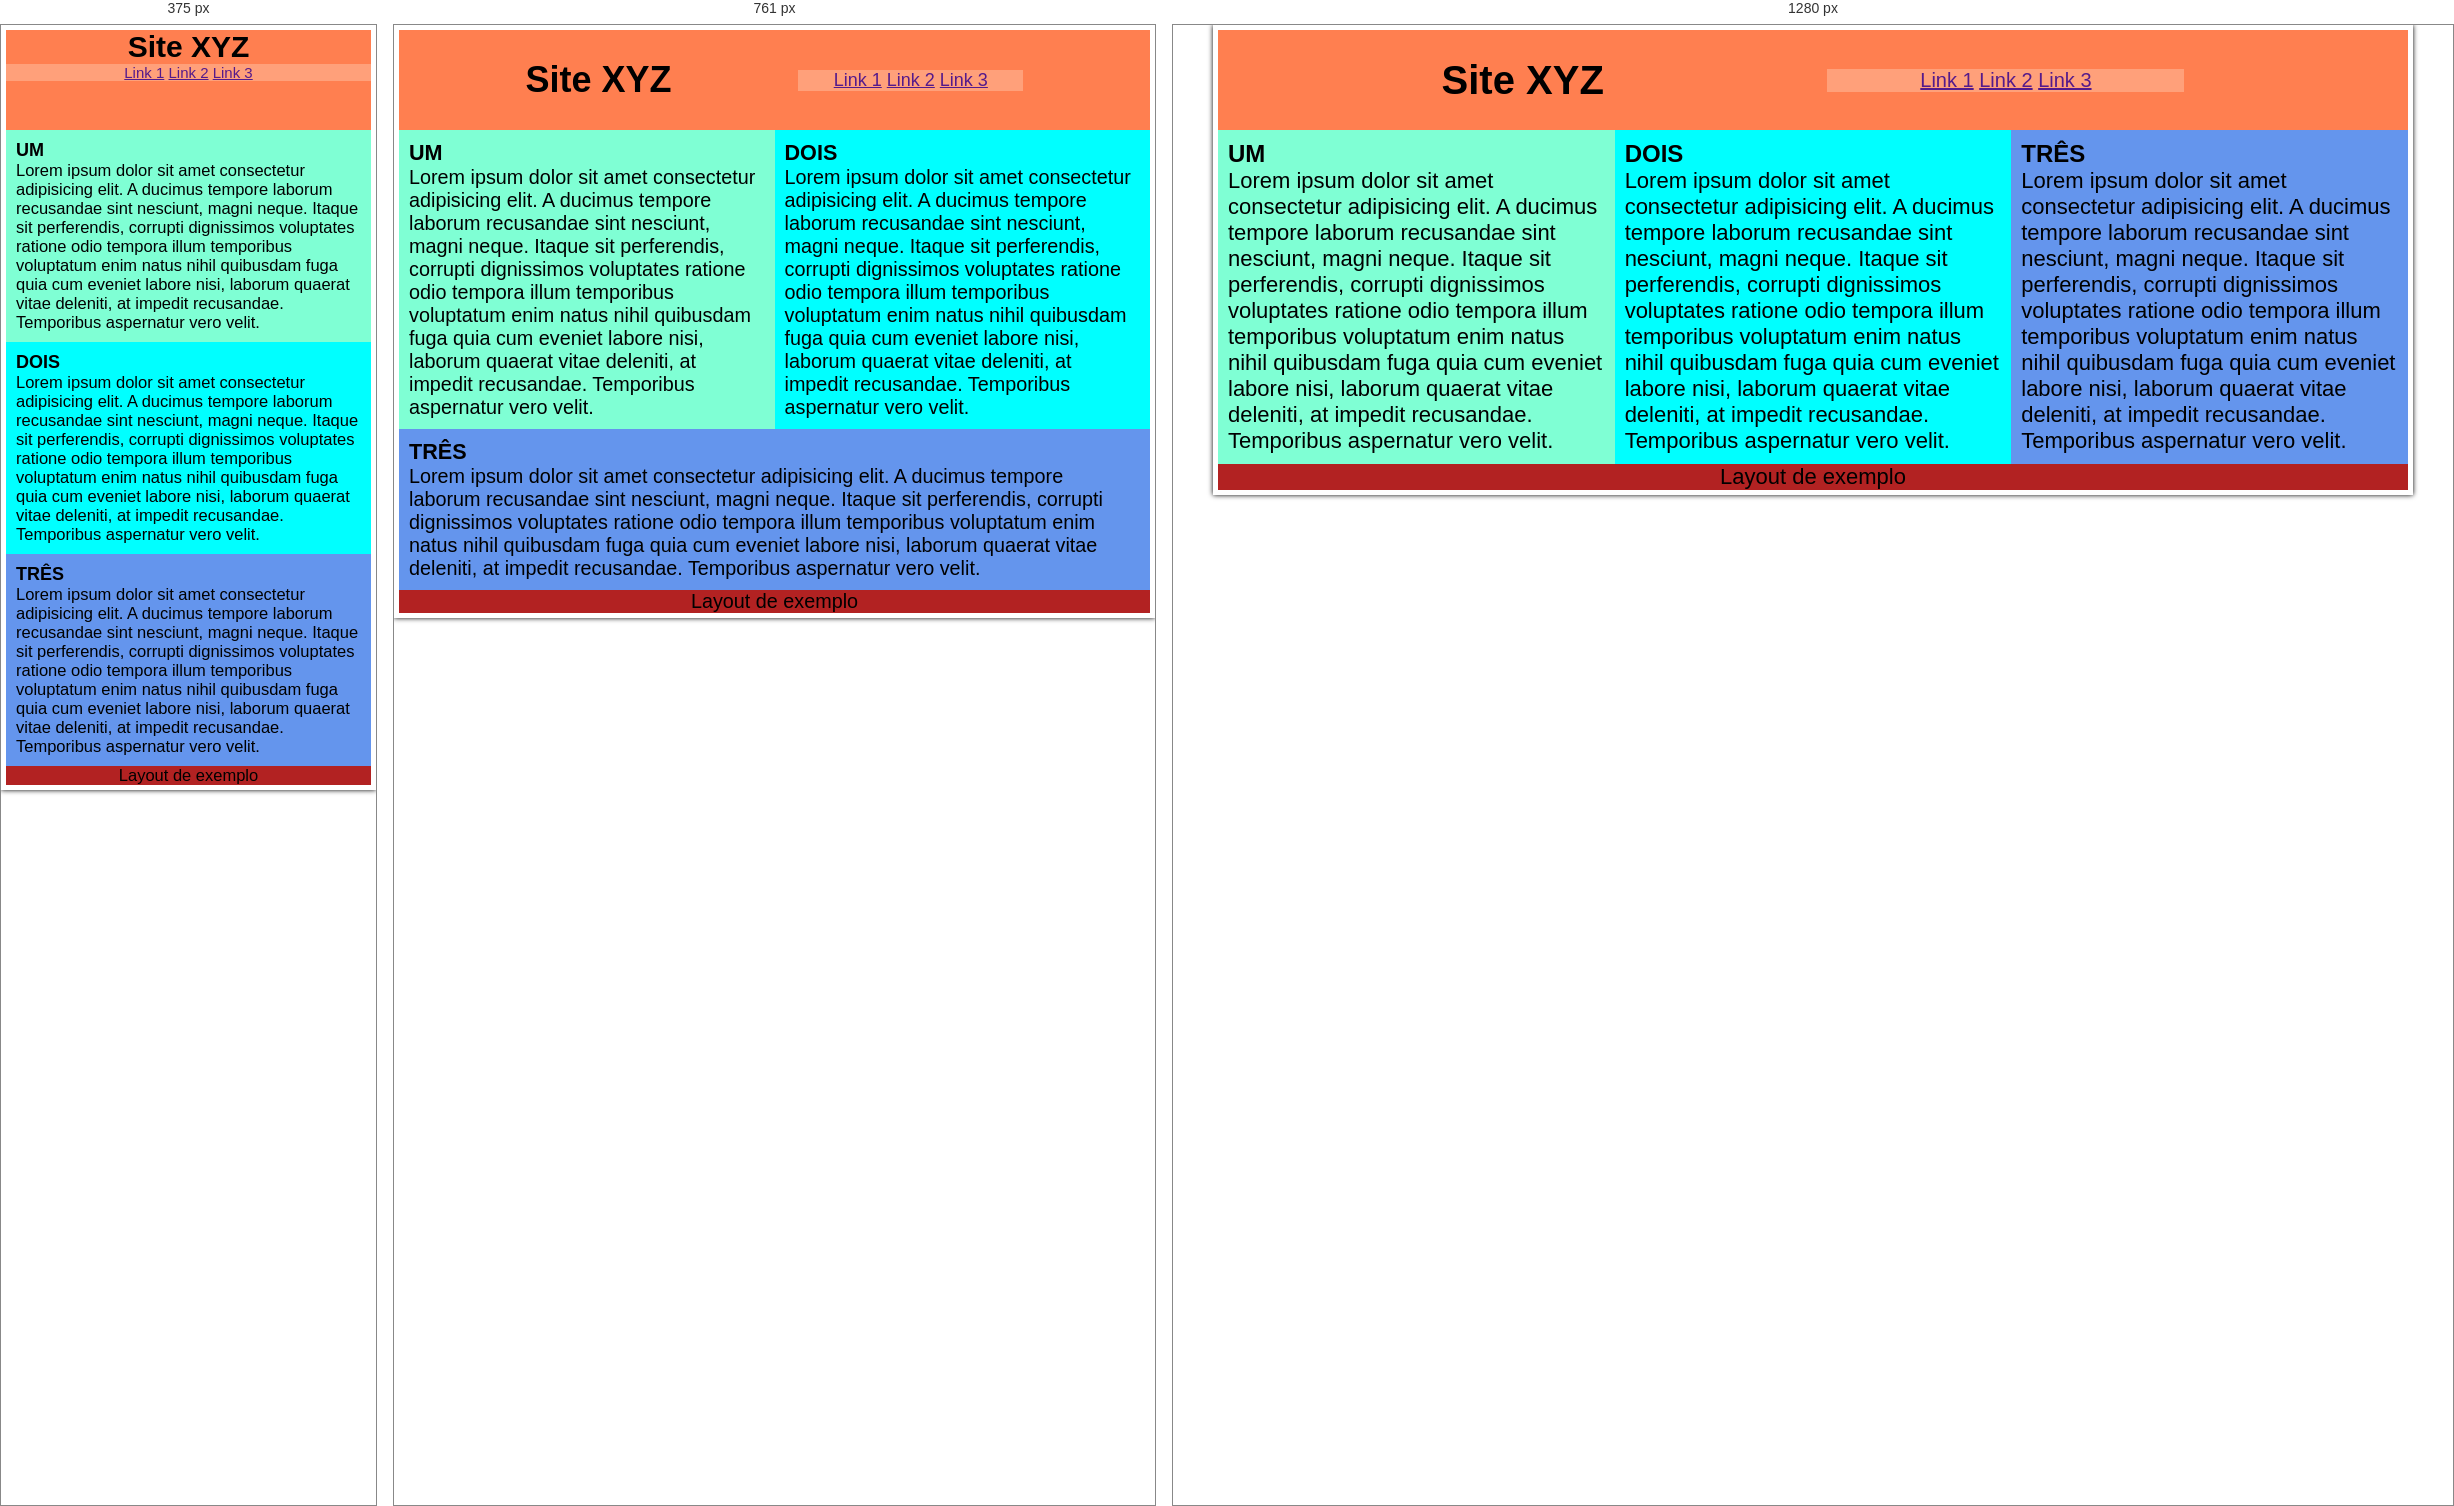
Rendered at 375 px, 761 px and 1280 px, left to right.

<!-- file: exemplo03-layout.html -->
<!DOCTYPE html>
<html lang="pt-br">
<head>
<meta charset="UTF-8">
<meta http-equiv="X-UA-Compatible" content="IE=edge">
<meta name="viewport" content="width=device-width, initial-scale=1.0">
<title>Layout</title>
<style>

*, *::before, *::after { 
    box-sizing: border-box; 
}

/* Importante para o uso da medida rem */
html {
    font-size: 15px;
}

body { 
    font-family: 'Segoe UI', Tahoma, Verdana, sans-serif;
}

#container {
    box-shadow: black 0 0 5px;
    padding: 5px;
}

header {
    background-color: coral;
    text-align: center;
    height: 100px;
}

/* CSS reset, remoção dos valores padrões*/
body, h1, h2, p {
    margin: 0;
    padding: 0;
}

h1 {
    font-size: 2rem;
}

h2 {
    font-size: 1.2rem;
}

p {
    font-size: 1.1rem;
}

nav {
    background-color: lightsalmon;
}

article {
    padding: 10px;
}

#coluna1 {
    background-color: aquamarine
}

#coluna2 {
    background-color: aqua;
}

#coluna3 {
    background-color: cornflowerblue;
}

footer {
    text-align: center;
    background-color: firebrick;
}

/* design responsivo */

/* telas a partir de 700px */
@media screen and (min-width: 700px) {
    html {
        font-size: 18px;
    }

    header {
        display: flex;
        justify-content: space-evenly;
        align-items: center;
    }

    nav {
        width: 30%;
    }

    /* flex container */
    main {
        display: flex;
        flex-wrap: wrap; /* permite quebra de linha*/
    }

    #coluna1, #coluna2 {
       width: 50%;
    }
}

@media screen and (min-width: 822px) {
    html {
        font-size: 20px;
    }

    #container {
        max-width: 1200px;
        margin: auto;
    }
    
    #coluna1, #coluna2, #coluna3 {
        width: 33.33%;
    } 
}

</style>
</head>
<body>
    <div id="container">
        <header>
            <h1>Site XYZ</h1>
            <nav>
                <a href="">Link 1</a>
                <a href="">Link 2</a>
                <a href="">Link 3</a>
            </nav>
        </header>
        <main>
            <article id="coluna1">
                <h2>UM</h2>
                <p>Lorem ipsum dolor sit amet consectetur adipisicing elit. A ducimus tempore laborum recusandae sint nesciunt, magni neque. Itaque sit perferendis, corrupti dignissimos voluptates ratione odio tempora illum temporibus voluptatum enim natus nihil quibusdam fuga quia cum eveniet labore nisi, laborum quaerat vitae deleniti, at impedit recusandae. Temporibus aspernatur vero velit.</p>
            </article>
            <article id="coluna2">
                <h2>DOIS</h2>
                <p>Lorem ipsum dolor sit amet consectetur adipisicing elit. A ducimus tempore laborum recusandae sint nesciunt, magni neque. Itaque sit perferendis, corrupti dignissimos voluptates ratione odio tempora illum temporibus voluptatum enim natus nihil quibusdam fuga quia cum eveniet labore nisi, laborum quaerat vitae deleniti, at impedit recusandae. Temporibus aspernatur vero velit.</p>
            </article>
            <article id="coluna3">
                <h2>TRÊS</h2>
                <p>Lorem ipsum dolor sit amet consectetur adipisicing elit. A ducimus tempore laborum recusandae sint nesciunt, magni neque. Itaque sit perferendis, corrupti dignissimos voluptates ratione odio tempora illum temporibus voluptatum enim natus nihil quibusdam fuga quia cum eveniet labore nisi, laborum quaerat vitae deleniti, at impedit recusandae. Temporibus aspernatur vero velit.</p>
            </article>
        </main>
        <footer>
            <p>Layout de exemplo</p>
        </footer>
    </div>
</body>
</html>